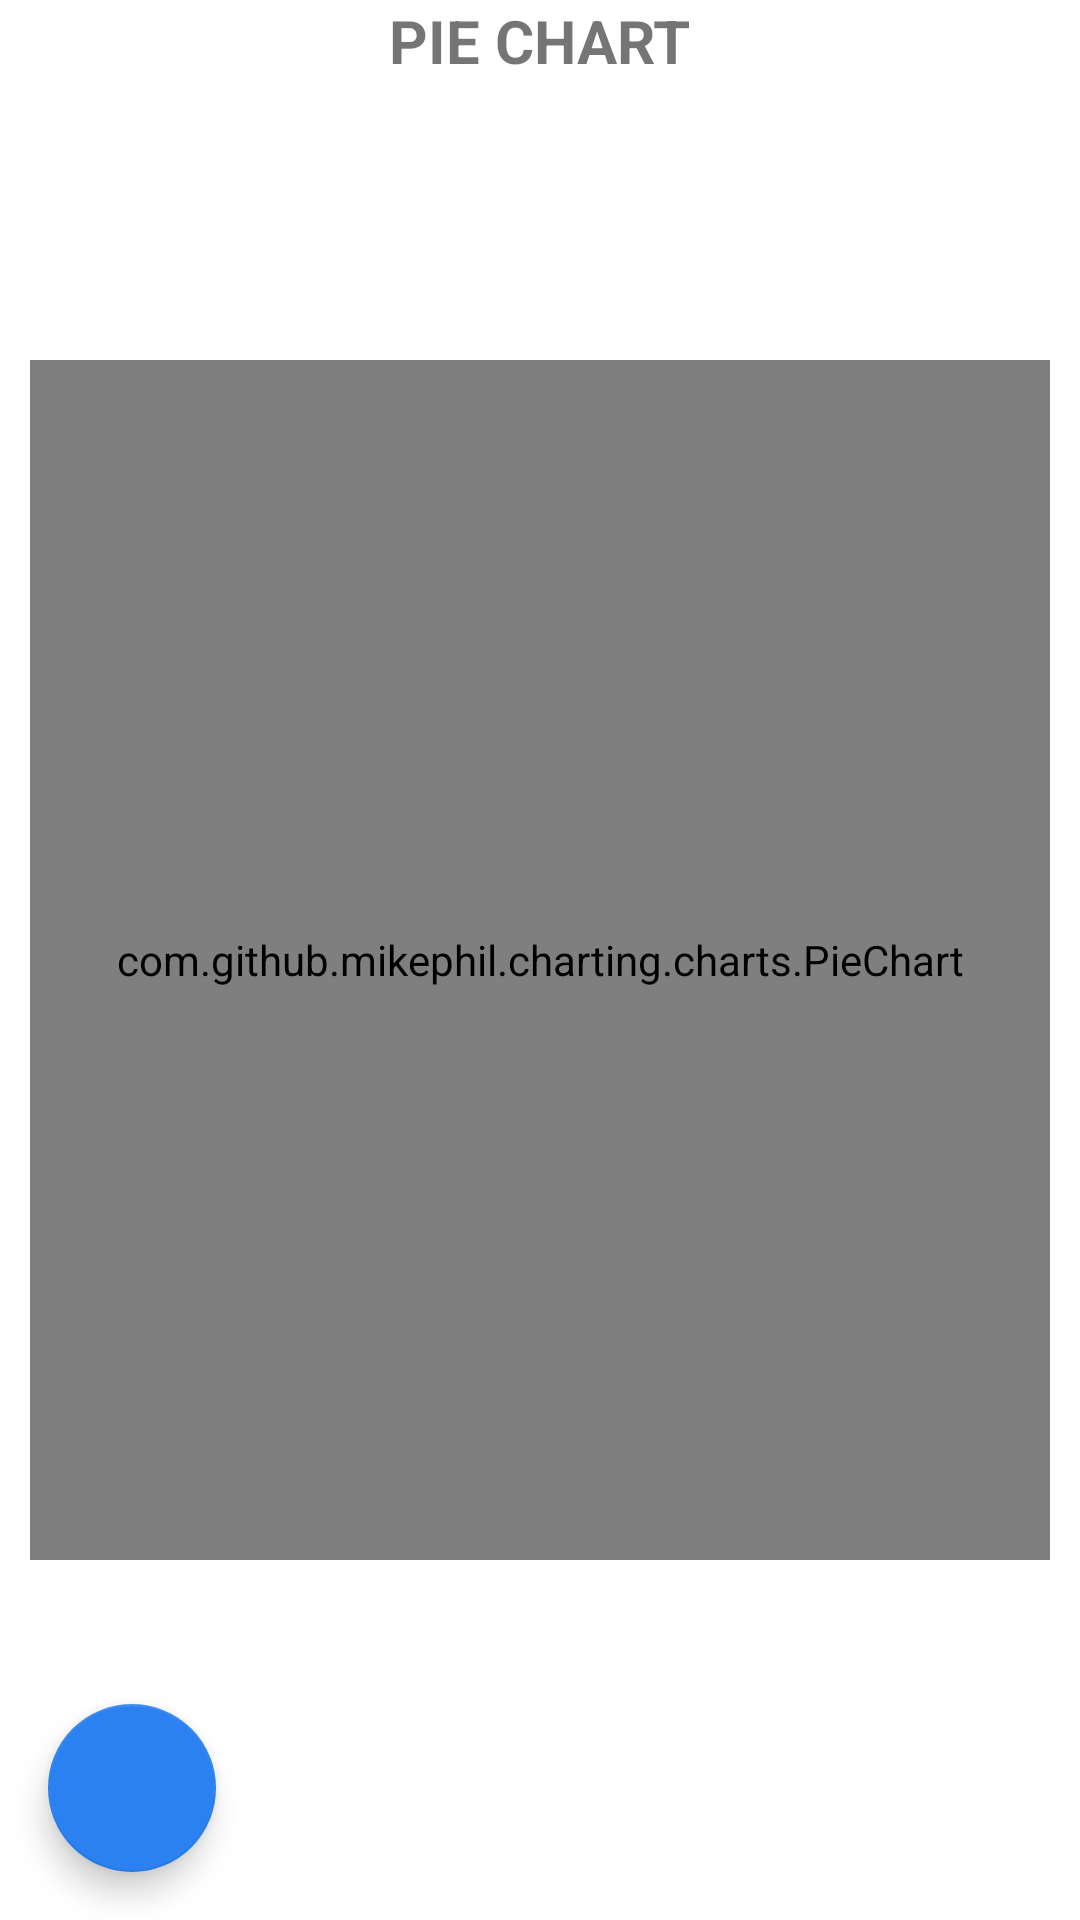

Here is an Android app screen rendered from its layout file. Give the layout XML and the strings, colors and styles it references.
<!-- AndroidManifest.xml: application theme AppTheme -->
<!-- res/layout/fragment_pie_chart.xml -->
<android.support.design.widget.CoordinatorLayout
    xmlns:android="http://schemas.android.com/apk/res/android"
    xmlns:app="http://schemas.android.com/apk/res-auto"
    xmlns:tools="http://schemas.android.com/tools"
    android:layout_width="match_parent"
    android:layout_height="match_parent"
    android:background="#FFFFFF">

    <FrameLayout
        android:layout_width="match_parent"
        android:layout_height="match_parent">

        <TextView
            android:layout_width="wrap_content"
            android:layout_height="wrap_content"
            android:text="PIE CHART"
            android:textStyle="bold"
            android:textSize="20sp"
            android:layout_gravity="center_horizontal"/>

        <LinearLayout  xmlns:android="http://schemas.android.com/apk/res/android"
            xmlns:app="http://schemas.android.com/apk/res-auto"
            xmlns:tools="http://schemas.android.com/tools"
            android:layout_width="match_parent"
            android:layout_height="match_parent"
            android:layout_marginTop="80dp"
            android:layout_marginBottom="80dp"
            android:weightSum="1">

            <com.github.mikephil.charting.charts.PieChart
                android:id="@+id/pchart"
                android:layout_width="match_parent"
                android:layout_height = "400dp"
                android:layout_marginLeft="10dp"
                android:layout_marginRight="10dp"
                android:layout_gravity="center"
                android:layout_weight="0.76" />
        </LinearLayout>

        <android.support.design.widget.FloatingActionButton android:id="@+id/back_fab"
            android:layout_width="wrap_content" android:layout_height="wrap_content"
            android:layout_gravity="bottom|left" android:layout_margin="@dimen/fab_margin"
            android:src="@drawable/navigation_previous_item"
            app:backgroundTint="#2b81ef"/>

    </FrameLayout>
</android.support.design.widget.CoordinatorLayout>
<!-- resources referenced by this layout -->
<resources>
  <dimen name="fab_margin">16dp</dimen>
  <style name="AppTheme" parent="Theme.AppCompat.Light.NoActionBar">
          
          <item name="colorPrimary">@color/colorPrimary</item>
          <item name="colorPrimaryDark">@color/colorPrimaryDark</item>
          <item name="colorAccent">@color/colorAccent</item>
      </style>
  <color name="colorPrimary">#3F51B5</color>
  <color name="colorPrimaryDark">#303F9F</color>
  <color name="colorAccent">#FF4081</color>
</resources>
